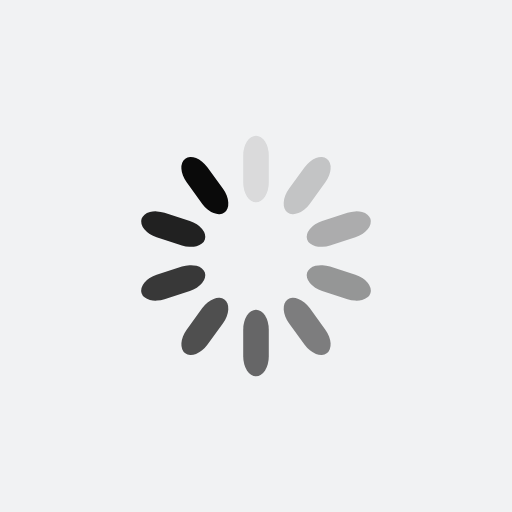
t = 0.00 s
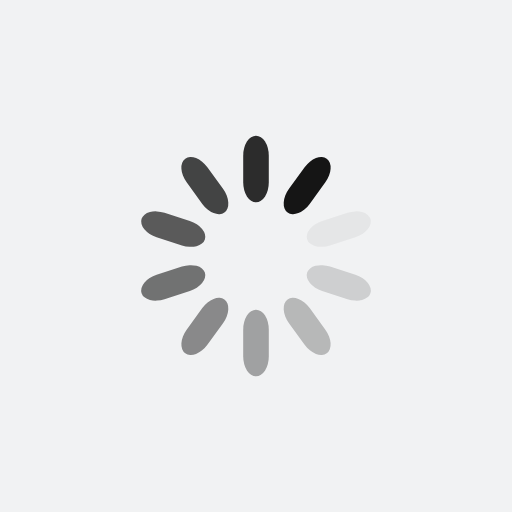
t = 0.25 s
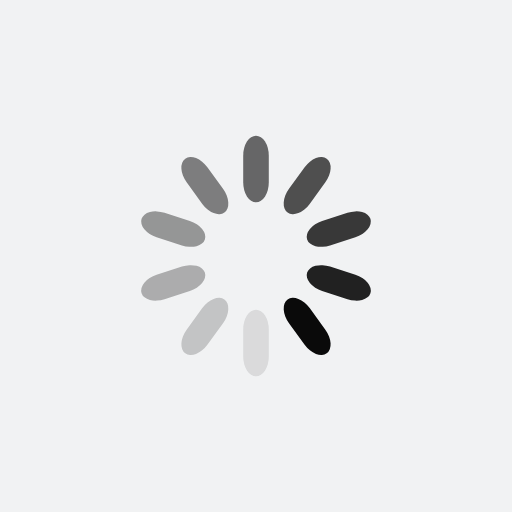
t = 0.50 s
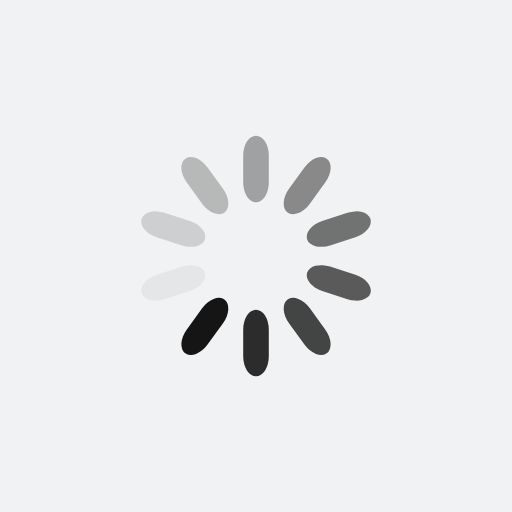
t = 0.75 s

The animated SVG that drew these frames (rendered in a browser with its animation timeline set to each time). Animation: 10 SMIL elements (animate=10); one cycle of 1.00 s, repeats indefinitely.

<?xml version="1.0" encoding="utf-8"?>
<svg xmlns="http://www.w3.org/2000/svg" xmlns:xlink="http://www.w3.org/1999/xlink" style="margin: auto; background: rgb(241, 242, 243); display: block; shape-rendering: auto;" width="250px" height="250px" viewBox="0 0 100 100" preserveAspectRatio="xMidYMid">
<g transform="rotate(0 50 50)">
  <rect x="47.5" y="26.5" rx="2.5" ry="3.9" width="5" height="13" fill="#0a0a0a">
    <animate attributeName="opacity" values="1;0" keyTimes="0;1" dur="1s" begin="-0.9s" repeatCount="indefinite"></animate>
  </rect>
</g><g transform="rotate(36 50 50)">
  <rect x="47.5" y="26.5" rx="2.5" ry="3.9" width="5" height="13" fill="#0a0a0a">
    <animate attributeName="opacity" values="1;0" keyTimes="0;1" dur="1s" begin="-0.8s" repeatCount="indefinite"></animate>
  </rect>
</g><g transform="rotate(72 50 50)">
  <rect x="47.5" y="26.5" rx="2.5" ry="3.9" width="5" height="13" fill="#0a0a0a">
    <animate attributeName="opacity" values="1;0" keyTimes="0;1" dur="1s" begin="-0.7s" repeatCount="indefinite"></animate>
  </rect>
</g><g transform="rotate(108 50 50)">
  <rect x="47.5" y="26.5" rx="2.5" ry="3.9" width="5" height="13" fill="#0a0a0a">
    <animate attributeName="opacity" values="1;0" keyTimes="0;1" dur="1s" begin="-0.6s" repeatCount="indefinite"></animate>
  </rect>
</g><g transform="rotate(144 50 50)">
  <rect x="47.5" y="26.5" rx="2.5" ry="3.9" width="5" height="13" fill="#0a0a0a">
    <animate attributeName="opacity" values="1;0" keyTimes="0;1" dur="1s" begin="-0.5s" repeatCount="indefinite"></animate>
  </rect>
</g><g transform="rotate(180 50 50)">
  <rect x="47.5" y="26.5" rx="2.5" ry="3.9" width="5" height="13" fill="#0a0a0a">
    <animate attributeName="opacity" values="1;0" keyTimes="0;1" dur="1s" begin="-0.4s" repeatCount="indefinite"></animate>
  </rect>
</g><g transform="rotate(216 50 50)">
  <rect x="47.5" y="26.5" rx="2.5" ry="3.9" width="5" height="13" fill="#0a0a0a">
    <animate attributeName="opacity" values="1;0" keyTimes="0;1" dur="1s" begin="-0.3s" repeatCount="indefinite"></animate>
  </rect>
</g><g transform="rotate(252 50 50)">
  <rect x="47.5" y="26.5" rx="2.5" ry="3.9" width="5" height="13" fill="#0a0a0a">
    <animate attributeName="opacity" values="1;0" keyTimes="0;1" dur="1s" begin="-0.2s" repeatCount="indefinite"></animate>
  </rect>
</g><g transform="rotate(288 50 50)">
  <rect x="47.5" y="26.5" rx="2.5" ry="3.9" width="5" height="13" fill="#0a0a0a">
    <animate attributeName="opacity" values="1;0" keyTimes="0;1" dur="1s" begin="-0.1s" repeatCount="indefinite"></animate>
  </rect>
</g><g transform="rotate(324 50 50)">
  <rect x="47.5" y="26.5" rx="2.5" ry="3.9" width="5" height="13" fill="#0a0a0a">
    <animate attributeName="opacity" values="1;0" keyTimes="0;1" dur="1s" begin="0s" repeatCount="indefinite"></animate>
  </rect>
</g>
<!-- [ldio] generated by https://loading.io/ --></svg>
